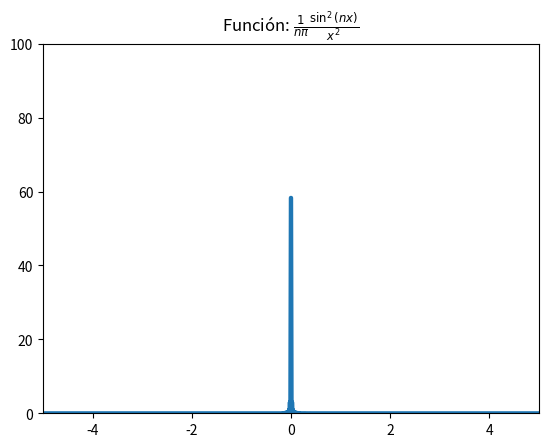

Generate this figure with matplotlib: (Note: this script raises an exception after producing the figure.)
import numpy as np
import matplotlib.pyplot as plt
from matplotlib.animation import FuncAnimation


fig = plt.figure()

axis = plt.axes(xlim=(-5, 5),
                ylim=(0, 100))

line, = axis.plot([],[], lw = 3)

plt.title(r"Función: $\frac{1}{n\pi}\frac{\sin^2(nx)}{x^2}$")

def func_1(n: int | float, x):
    n = n if n > 0 else 0.0000001
    prim = 1/(n*np.pi)
    num = np.power(np.sin(n * x), 2)
    den = np.power(x, 2)
    return prim*(num/den)

def init():
    line.set_data([], [])
    return line,

def animate(i):
    x = np.linspace(-5, 5, 2000)
    y = func_1(i, x)
    line.set_data(x, y)

    return line,

anim = FuncAnimation(fig, animate, init_func=init, frames=200, interval = 20)

anim.save('fun3.mp4',  
          writer = 'ffmpeg', fps = 30) 
